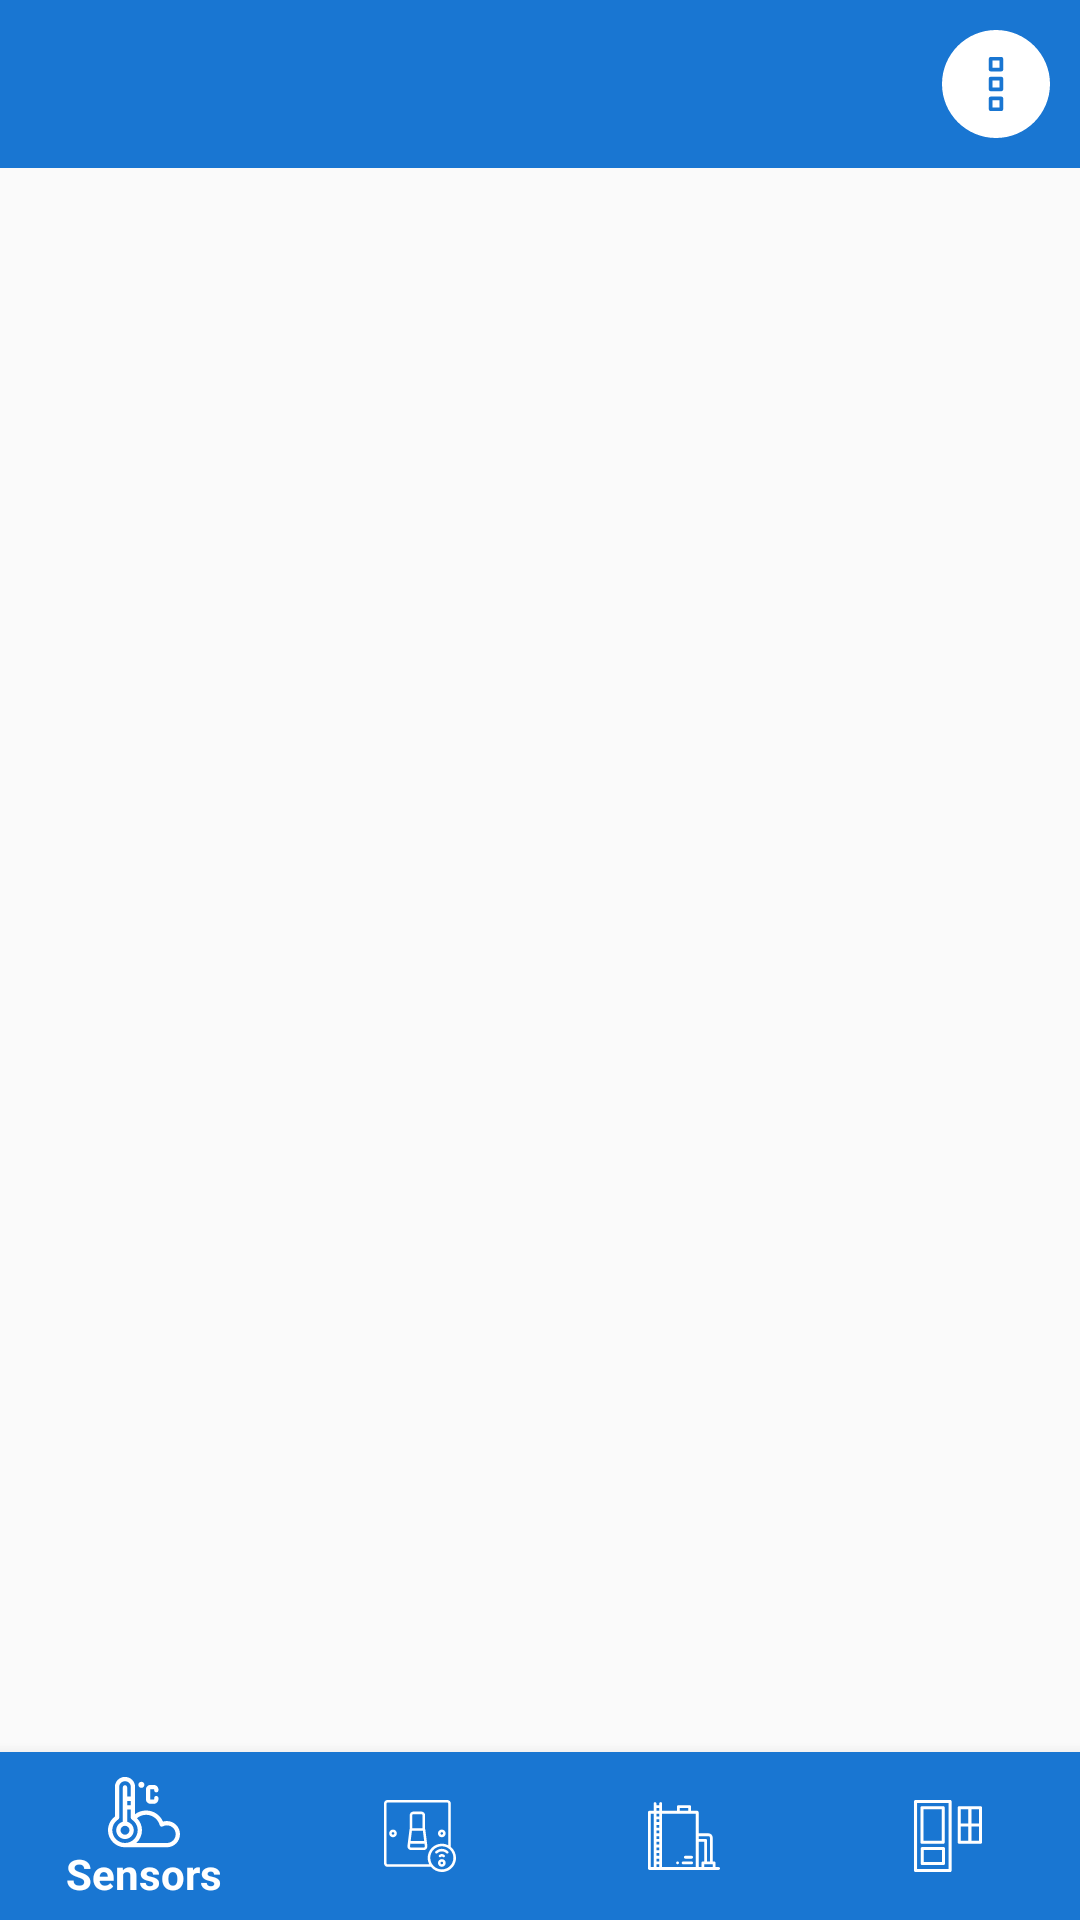

Layout XML and referenced resources for this Android screen:
<!-- AndroidManifest.xml: application theme AppTheme -->
<!-- res/layout/activity_home.xml -->
<?xml version="1.0" encoding="utf-8"?>
<android.support.constraint.ConstraintLayout xmlns:android="http://schemas.android.com/apk/res/android"
    xmlns:app="http://schemas.android.com/apk/res-auto"
    xmlns:tools="http://schemas.android.com/tools"
    android:id="@+id/container"
    android:layout_width="match_parent"
    android:layout_height="match_parent">

    <android.support.v7.widget.Toolbar
        android:id="@+id/toolbar"
        android:background="@color/primaryColor"
        app:titleTextColor="@color/white"
        android:layout_width="match_parent"
        android:layout_height="wrap_content">
        <RelativeLayout
            android:layout_width="match_parent"
            android:layout_height="match_parent">
            <ImageView
                android:id="@+id/title_logo"
                android:layout_width="40dp"
                android:layout_height="40dp" />
            <TextView
                android:layout_toRightOf="@id/title_logo"
                android:layout_centerVertical="true"
                android:id="@+id/title_txt"
                android:paddingLeft="10dp"
                android:textColor="@color/white"
                android:textStyle="bold"
                android:textSize="20sp"
                android:layout_width="wrap_content"
                android:layout_height="wrap_content" />
            <ImageView
                android:id="@+id/menu"
                android:layout_alignParentRight="true"
                android:layout_centerVertical="true"
                android:src="@drawable/ic_menu"
                android:layout_marginRight="10dp"
                android:layout_width="36dp"
                android:layout_height="36dp" />
        </RelativeLayout>
    </android.support.v7.widget.Toolbar>

    <android.support.design.widget.BottomNavigationView
        android:id="@+id/navigation"
        android:layout_width="0dp"
        android:layout_height="wrap_content"
        android:layout_marginEnd="0dp"
        android:layout_marginStart="0dp"
        android:background="@color/primaryColor"
        app:itemIconTint="@color/white"
        app:itemTextColor="@color/white"
        android:soundEffectsEnabled="true"
        app:layout_constraintBottom_toBottomOf="parent"
        app:layout_constraintLeft_toLeftOf="parent"
        app:layout_constraintRight_toRightOf="parent"
        app:menu="@menu/navigation" />

    <FrameLayout
        android:id="@+id/frame"
        android:layout_width="0dp"
        android:layout_height="0dp"
        app:layout_constraintBottom_toTopOf="@+id/navigation"
        app:layout_constraintEnd_toEndOf="parent"
        app:layout_constraintStart_toStartOf="parent"
        app:layout_constraintTop_toBottomOf="@+id/toolbar">

    </FrameLayout>

</android.support.constraint.ConstraintLayout>
<!-- resources referenced by this layout -->
<resources>
  <color name="primaryColor">#1976d2</color>
  <color name="white">#ffffff</color>
  <!-- drawable ic_menu (drawable) -->
  <vector android:height="24dp" android:viewportHeight="512"
      android:viewportWidth="512" android:width="24dp" xmlns:android="http://schemas.android.com/apk/res/android">
      <path android:fillColor="#ffffff" android:pathData="m238.934,145.066h34.133v34.133h-34.133zM238.934,145.066"/>
      <path android:fillColor="#ffffff" android:pathData="m238.934,332.801h34.133v34.133h-34.133zM238.934,332.801"/>
      <path android:fillColor="#ffffff" android:pathData="m238.934,238.934h34.133v34.133h-34.133zM238.934,238.934"/>
      <path android:fillColor="#ffffff" android:pathData="m256,0c-141.16,0 -256,114.84 -256,256s114.84,256 256,256 256,-114.84 256,-256 -114.84,-256 -256,-256zM290.133,375.465c0,4.723 -3.824,8.535 -8.531,8.535h-51.203c-4.707,0 -8.531,-3.813 -8.531,-8.535v-51.199c0,-4.719 3.824,-8.531 8.531,-8.531h51.203c4.707,0 8.531,3.813 8.531,8.531zM290.133,281.602c0,4.719 -3.824,8.531 -8.531,8.531h-51.203c-4.707,0 -8.531,-3.813 -8.531,-8.531v-51.203c0,-4.719 3.824,-8.531 8.531,-8.531h51.203c4.707,0 8.531,3.813 8.531,8.531zM290.133,187.734c0,4.719 -3.824,8.531 -8.531,8.531h-51.203c-4.707,0 -8.531,-3.813 -8.531,-8.531v-51.199c0,-4.723 3.824,-8.535 8.531,-8.535h51.203c4.707,0 8.531,3.813 8.531,8.535zM290.133,187.734"/>
  </vector>
  <style name="AppTheme" parent="Theme.AppCompat.Light.DarkActionBar">
          
          <item name="colorPrimary">@color/primaryColor</item>
          <item name="colorPrimaryDark">@color/primaryDarkColor</item>
          <item name="colorAccent">@color/primaryColor</item>
      </style>
  <color name="primaryDarkColor">#004ba0</color>
</resources>
